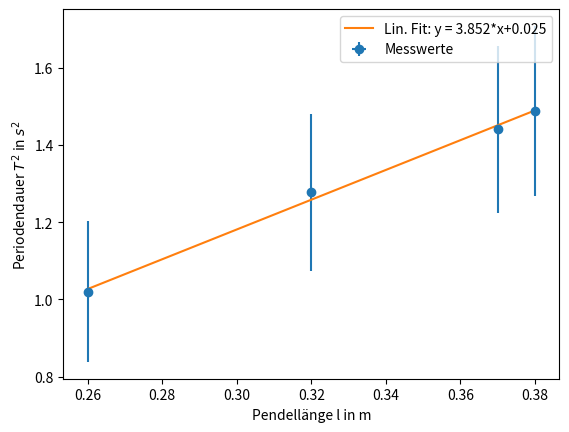

Reproduce this figure in Python.
#!/usr/bin/env python
# coding: utf-8

# # Messunsicherheiten beim Schwerependel
# 
# Folgende Formel ist gegeben:
# 
# $$T^2 = \frac{(2\pi)^2}{g}\cdot l$$

# In[1]:


import numpy as np
import pandas as pd
import matplotlib.pyplot as plt


# Messung der Periodendauer aus der Vorlesung:
# 
# $$T = 1.1\,\mathrm s$$

# In[2]:


T_messwert = 1.1 # in sekunde


# ## Schrecksekunde - Statistische Messunsicherheit
# 
# Erstelle ein Array oder ein DataFrame deiner persönlichen Messdaten um die Schrecksekunde zu ermitteln.

# In[3]:


T_schrecksekunde = np.array([5.1, 4.9, 4.9, 5.0, 4.9]) # in sekunde
T_schrecksekunde_df = pd.DataFrame(T_schrecksekunde)
print(T_schrecksekunde_df)


# Berechne Standardabweichung dieser Messreihe um die Messunsicherheit einer Zeit-Einzelmessung zu erhalten. 
# 
# $$s = \sqrt{\frac{1}{m-1} \sum_{j=1}^m (x_j - \overline x)^2}$$
# 
# Achtung, bei der Standardabweichung musst du aufpassen ob das Programm die empirische (durch m-1 geteilt) oder die arithmetische (durch m geteilt) berechnet. Während die Funktion für dataframes bereits die gewünschte empirische berechnet, muss das für numpy arrays explizit über `ddof=1` mitangegeben werden (dof: degree of freedom). 

# In[4]:


print('Standardabweichung (DataFrame)', T_schrecksekunde_df.std())
print('Standardabweichung (Numpy ohne ddof1)', T_schrecksekunde.std())
print('Standardabweichung (Numpy mit ddof1)', T_schrecksekunde.std(ddof=1))

u_T =T_schrecksekunde.std(ddof=1) # DataFrame 


# In[5]:


print('Damit beträgt die Messunsicherheit deiner persönlichen Zeitmessung: ',u_T , 's' )


# ## Pendellänge
# 
# Der Messwert für die Pendellänge beträgt
# 
# $$l = (0.42 \pm 0.001) \,\mathrm{m}$$
# 
# Hierbei könnte ein größerer systematische Fehler entstanden sein als angenommen, da die Pendellänge bei dem Massependel nicht genau bestimmbar ist. Der Balken selber besitzt eine Masse und die Länge bis zum Massenschwerpunkt wurde nicht gemessen.

# In[6]:


l_messwert = 42e-2 # in m
u_l = 1e-3 # in m


# ## Bestimmung der Erdbeschleunigung
# 
# Der Wert der Erdbeschleunigung für $g$ wird aus den besten Schätzwerten (= Mittelwerten) bestimmt:
# 
# $$g = \left(\frac{2\pi}{\overline T}\right)^2 \overline l$$

# In[7]:


def g(T,l): # Definition der Funktion für g
    return (2*np.pi/T)**2 * l

g_messwert = g(T_messwert, l_messwert)
print('Die Schwerebeschleunigung ist', g_messwert, 'm/s^2')


# Bestimmung der Messunsicherheit von $g$ erfolgt durch Fehlerfortpflanzung nach Gauß:
# 
# $$u_y = \sqrt{\left (\frac{\partial y}{\partial x_1} \cdot u_1 \right)^2 +\left (\frac{\partial y}{\partial x_2} \cdot u_2 \right)^2 +\cdots}$$
# 
# Das heißt für unseren Fall:
# 
# \begin{align}
# u_g &= \sqrt{\left (\frac{\partial g}{\partial T} \cdot u_T \right)^2 +\left (\frac{\partial g}{\partial l} \cdot u_l \right)^2 }\\
# &= \sqrt{ \left( -2 \cdot \frac{(2\pi)^2}{T^3} l \cdot u_T\right)^2 + \left(\frac{(2\pi)^2}{T^2}\cdot u_l \right)^2} \\
# &= \sqrt{(-24,915\,\mathrm{m/s^3} \cdot 0{,}09\,\mathrm s)^2 + (32{,}627\,\mathrm{1/s^2} \cdot 10^{-3}\,\mathrm m)^2} \\
# &= 1{,}329\,\mathrm{m/s^2}
# \end{align}

# In[8]:


import sympy as sym

T, l = sym.symbols('T l')
g_func = (2*np.pi/T)**2 * l

dg_dT = g_func.diff(T)
dg_dl = g_func.diff(l)


# Verwenden Sie lambdify auf den ursprünglichen Ausdruck g_func
f_dg_dT = sym.lambdify((T, l), dg_dT, modules=['numpy'])
f_dg_dl = sym.lambdify((T, l), dg_dl, modules=['numpy'])

result_dgdT = f_dg_dT(T_messwert, l_messwert)
print(result_dgdT)

result_dgdl = f_dg_dl(T_messwert, l_messwert)
print(result_dgdl)


# In[9]:


u_g = np.sqrt((result_dgdT * u_T)**2 + (result_dgdl * u_l)**2)
print('Die Messunsicherheit von g ist', u_g, 'm/s^2 (68%)')


# ## Erweiterte Messunsicherheit nach Student-t-Verteilung

# Korrigierte Messunsicherheit nach Student-t-Verteilung ist für die Periodendauer, d.h. 
# 
# $$s = m-1$$
# 
# $$p = 1-\alpha/2$$
# 
# für hier $\alpha = 1-0{,}99 = 0{,}01$ nach Aufgabenbeschreibung

# In[10]:


s = len(T_schrecksekunde)-1
alpha = 0.01
p = 1-alpha/2
print('s-Quantil: ', s)
print('p-Quantil: ', p)


# Aus Tabelle folgt für dies Werte (s = 4 und p = 0.995):
# 
# $$t_{s,p} = 4{,}604$$
# 
# Daraus folgt für die persönliche Schrecksekunden-Unsicherheit für den Vertrauensbereich 99%:
# 
# $$v_T = t_{s,p} \cdot 0{,}09\,\mathrm s = 4{,}604 \cdot 0{,}09\,\mathrm s = 0{,}411\,\mathrm s$$

# Daraus wird der Fehler für $g$ neu berechnet:

# In[11]:


t_sp = 4.6004
u_T =T_schrecksekunde.std(ddof=1) # DataFrame 
u_T = t_sp * u_T
print(u_T)


# Die Gauß'sche Fehlerfortpflanzung wird für den neuen Wert wiederholt:

# In[12]:


u_g = np.sqrt((result_dgdT * u_T)**2 + (result_dgdl * u_l)**2)
print('Die Messunsicherheit von g ist', u_g, 'm/s^2 (99%)')
print('Das Messergebnis ist g = (', g_messwert, '+-', u_g, ')m/s^2 (99%)')


# Die Messunsicherheit ist sehr groß. Das liegt unter anderem an der sehr geringen Anzahl von Messdaten für die Bestimmung der Schrecksekunde. 

# ## Pendellänge - Diagramm zeichnen

# Das Massependel wurde durch ein Fadenpendel ausgetauscht und folgende Werte wurden während der Übung gemessen:
# 
# | $$l$$ (m) | $$T$$ (s) |
# |-----------|-----------|
# | 0.38      | 1.22      |
# | 0.37      | 1.20      |
# | 0.32      | 1.13      |
# | 0.26      | 1.01      |
# 
# Die Unsicherheit von Periodendauer und Länge nehmen wir an mit $u_l = 0{,}5\,\mathrm{mm}$ und $u_T = 0{,}09\,\mathrm{mm}$.

# In[13]:


l_data = np.array([38e-2, 37e-2, 32e-2, 26e-2])
u_l = 0.5e-3
u_l_data = np.array([u_l, u_l, u_l, u_l])
T_data = np.array([1.22, 1.2, 1.13, 1.01])
T_data = T_data
u_T = 0.09
u_T_data = np.array([u_T, u_T, u_T, u_T])


# Wir wollen $T^2$ über $l$ plotten, das heißt wir müssen die Unsicherheit für $T^2$ bestimmen:
# 
# $$u_T^2 = 2 \cdot T \cdot u_T$$

# In[14]:


u_T2_data = 2*T_data*u_T_data


# In[15]:


def fit_lin(x, b, a): # Funktion für lineare Regression
    return b*x + a

from scipy.optimize import curve_fit
# ----- Mit Fehlerbalken: ---- #

lin_fit = curve_fit(fit_lin, l_data, T_data**2, sigma=u_T2_data) # mit Fehlerbalken 
#lin_fit = curve_fit(fit_lin, l_data, T_data**2) # ohne Fehlerbalken


plt.errorbar(l_data,T_data**2, fmt='o', xerr = u_l_data, yerr = u_T2_data, label = 'Messwerte')
plt.plot(l_data,fit_lin(l_data, lin_fit[0][0], lin_fit[0][1]), label = 'Lin. Fit: y = %5.3f*x+%5.3f'%(lin_fit[0][0], lin_fit[0][1]))
plt.xlabel('Pendellänge l in m')
plt.ylabel(r'Periodendauer $T^2$ in $s^2$')

plt.legend()
plt.show()


# Im Fit-Output werden folgende Parameter/Arrays gespeichert:

# In[16]:


lin_fit


# Die erste Zeile sind die Fit-Parameter, hier Steigung $b$ und Y-Achsenabschnitt $a$ der Geradengleichung. Die zweite und dritte Reihe (= 1 Array) liefern die sogenannte Kovarianzmatrix, auf dessen Diagonale die quadrierten Standardabweichungen (die Varianz) von $b$ und $a$ stehen. Also auch hier bekommt man einen Fehler direkt berechnet. 
# 
# Der Fehler von $b$ ist also 
# 
# $$u_b = \sqrt{0{,}026}\,\mathrm{s^2/m} = 0{,}16\,\mathrm{s^2/m}$$

# In[17]:


np.sqrt(lin_fit[1][0][0])


# 
# 
# Die Erdbeschleunigung wird aus der Steigung $b$ berechnet:
# 
# $$	T^2 = \frac{(2\pi)^2}{g}\cdot l$$
# 
# Das heißt für die Steigung:
# 
# $$b = \frac{(2\pi)^2}{g}$$
# 
# Umgestellt nach $g$:
# 
# $$g = \frac{(2\pi)^2}{b}$$

# In[18]:


print('Die Erdbeschleunigung nach Steigung berechnet beträgt:')
print(4*np.pi**2/lin_fit[0][0],' m/s^2')


# Für den Fehler gilt:
# 
# \begin{align}
# u_g &= \sqrt{\left( \frac{\partial g}{\partial b} \cdot u_b\right)^2} = \sqrt{\left( \frac{-1\cdot 2 \pi}{b^2} \cdot u_b\right)^2} \\
# & = \sqrt{\left( \frac{-1\cdot 2 \pi}{(3{,}852\,\mathrm{s^2/m})^2} \cdot 0{,}16\,\mathrm{s^2/m}\right)^2} = 0{,}069\,\mathrm{m/s^2}
# \end{align}

# In[19]:


2*np.pi / lin_fit[0][0]**2 * np.sqrt(lin_fit[1][0][0])


# In[ ]:
